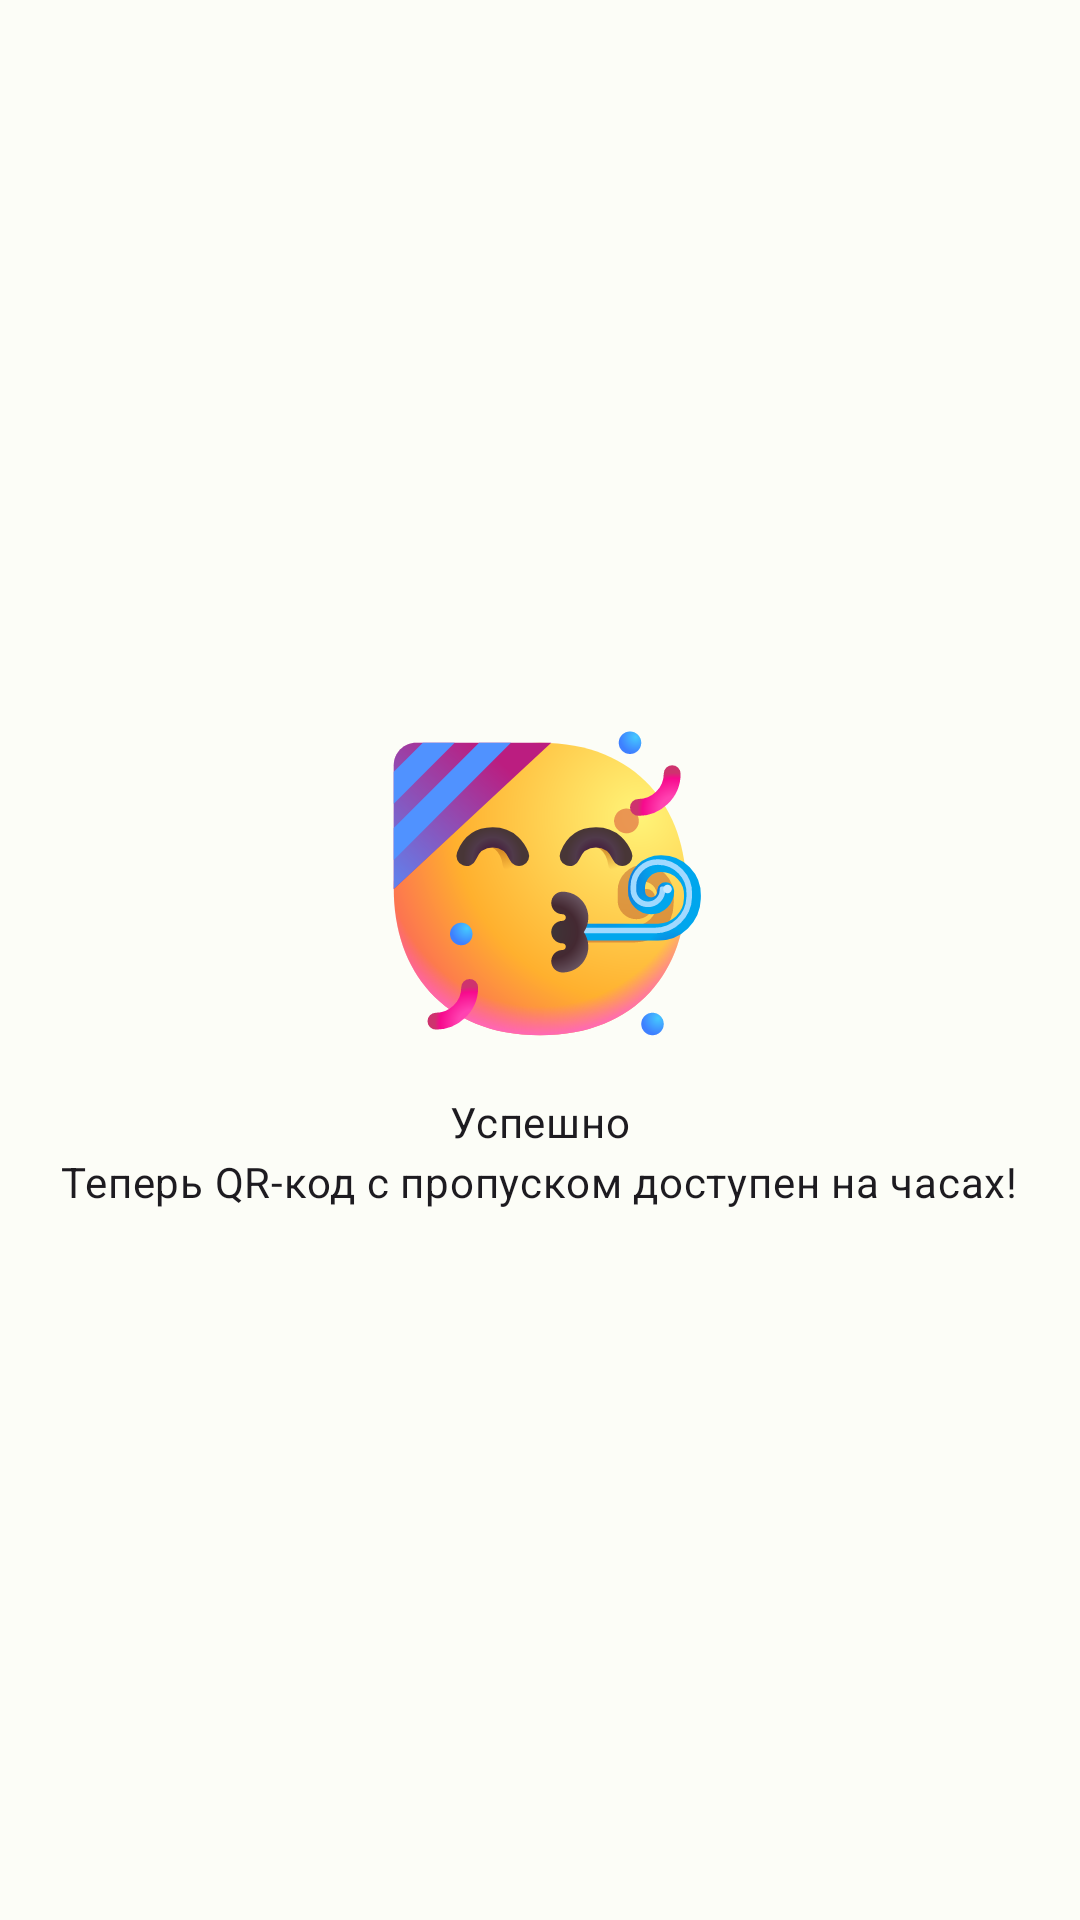

Layout XML and referenced resources for this Android screen:
<!-- AndroidManifest.xml: application theme Theme.ItmoEntrance -->
<!-- res/layout/fragment_logged_in.xml -->
<?xml version="1.0" encoding="utf-8"?>
<LinearLayout xmlns:android="http://schemas.android.com/apk/res/android"
    android:layout_width="match_parent"
    android:layout_height="match_parent"
    android:gravity="center"
    android:orientation="vertical">


    <ImageView
        android:layout_width="120dp"
        android:layout_height="120dp"
        android:src="@drawable/ic_done" />

    <TextView
        style="@style/TextAppearance.Material3.BodyMedium"
        android:layout_width="wrap_content"
        android:layout_height="wrap_content"
        android:layout_marginTop="8dp"
        android:gravity="center"
        android:text="@string/success" />
</LinearLayout>
<!-- resources referenced by this layout -->
<resources>
  <string name="success">Успешно\nТеперь QR-код с пропуском доступен на часах!</string>
  <color name="md_theme_light_primary">#1C6C30</color>
  <color name="md_theme_light_onPrimary">#FFFFFF</color>
  <color name="md_theme_light_primaryContainer">#A4F5A9</color>
  <color name="md_theme_light_onPrimaryContainer">#002108</color>
  <color name="md_theme_light_secondary">#516350</color>
  <color name="md_theme_light_onSecondary">#FFFFFF</color>
  <color name="md_theme_light_secondaryContainer">#D4E8D0</color>
  <color name="md_theme_light_onSecondaryContainer">#0F1F11</color>
  <color name="md_theme_light_tertiary">#39656C</color>
  <color name="md_theme_light_onTertiary">#FFFFFF</color>
  <color name="md_theme_light_tertiaryContainer">#BDEAF3</color>
  <color name="md_theme_light_onTertiaryContainer">#001F24</color>
  <color name="md_theme_light_error">#BA1A1A</color>
  <color name="md_theme_light_errorContainer">#FFDAD6</color>
  <color name="md_theme_light_onError">#FFFFFF</color>
  <color name="md_theme_light_onErrorContainer">#410002</color>
  <color name="md_theme_light_background">#FCFDF7</color>
  <color name="md_theme_light_onBackground">#1A1C19</color>
  <color name="md_theme_light_surface">#FCFDF7</color>
  <color name="md_theme_light_onSurface">#1A1C19</color>
  <color name="md_theme_light_surfaceVariant">#DEE5D9</color>
  <color name="md_theme_light_onSurfaceVariant">#424940</color>
  <color name="md_theme_light_outline">#727970</color>
  <color name="md_theme_light_inverseOnSurface">#F0F1EB</color>
  <color name="md_theme_light_inverseSurface">#2F312D</color>
  <color name="md_theme_light_inversePrimary">#89D98F</color>
</resources>
